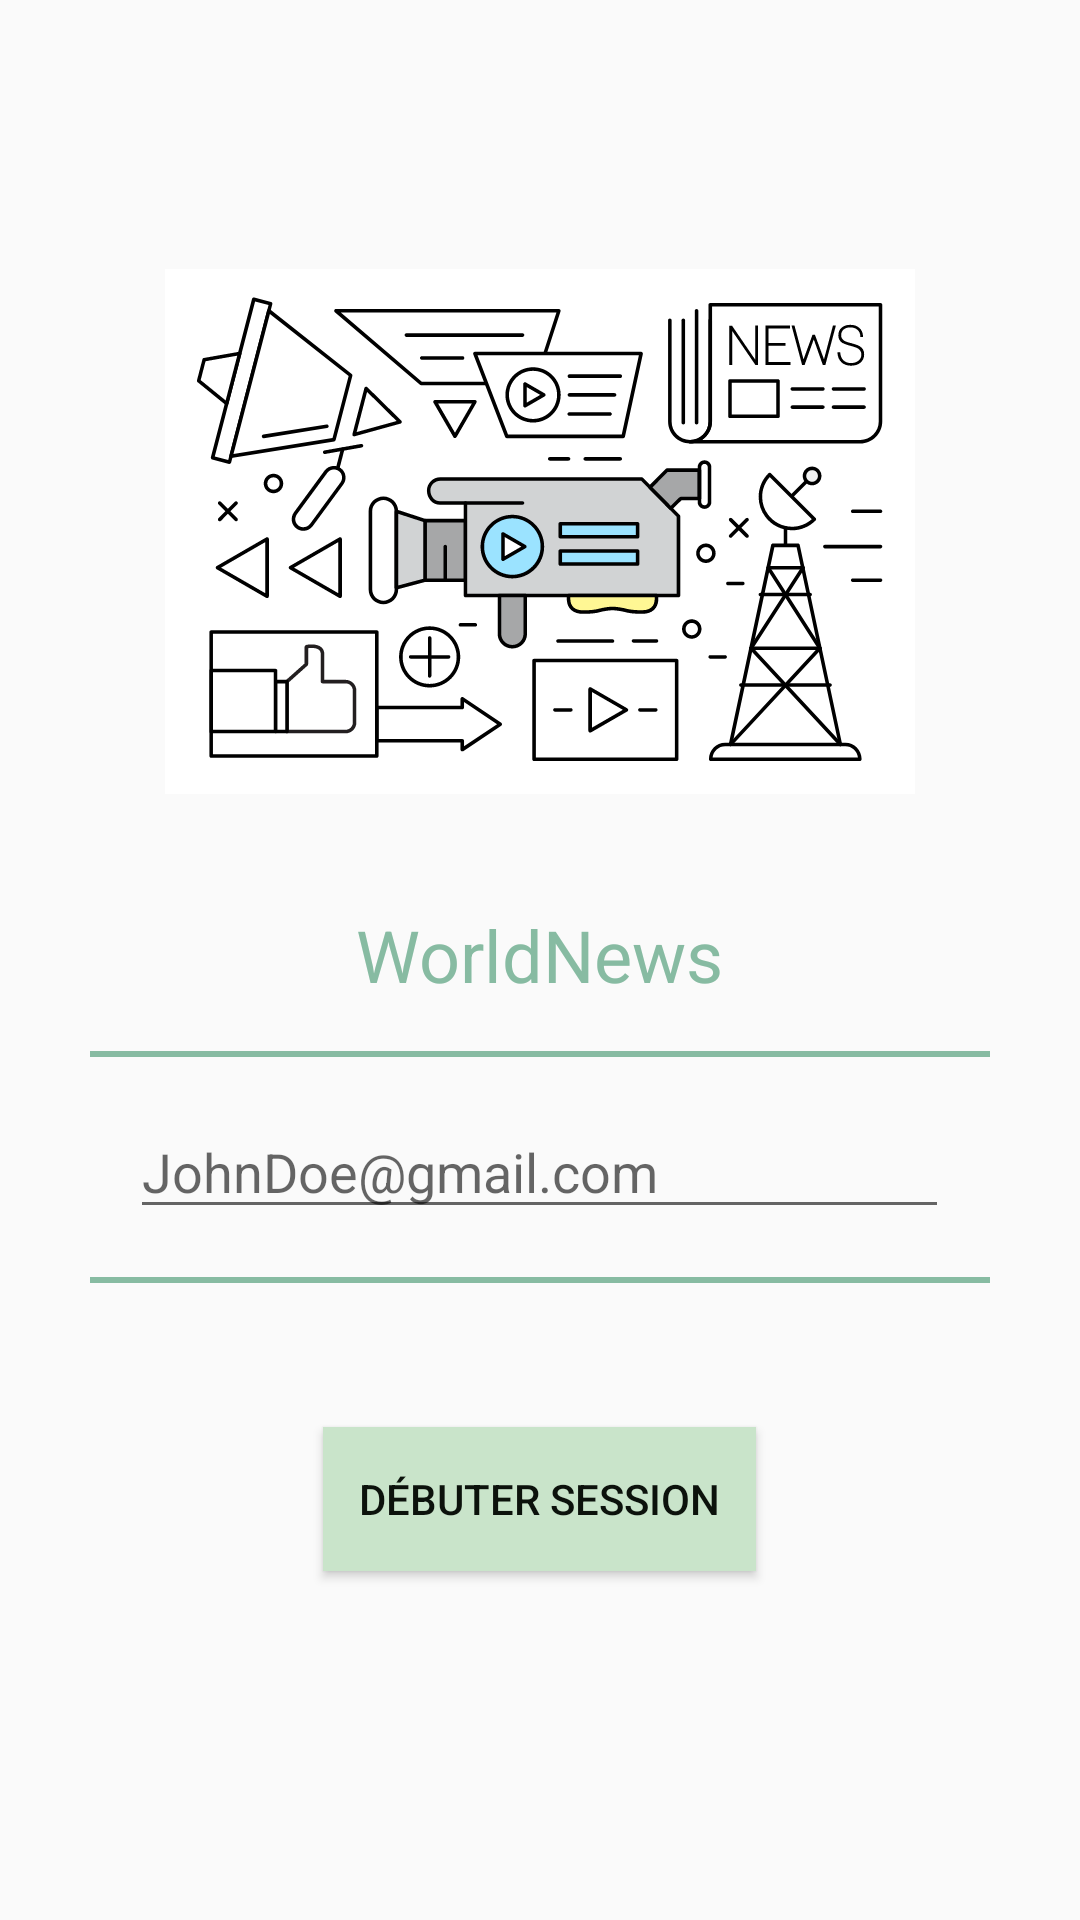

Produce the Android XML layout that renders to this screen, including the resource entries it uses.
<!-- AndroidManifest.xml: application theme AppTheme -->
<!-- res/layout/activity_login.xml -->
<?xml version="1.0" encoding="utf-8"?>
<LinearLayout xmlns:android="http://schemas.android.com/apk/res/android"
    xmlns:app="http://schemas.android.com/apk/res-auto"
    xmlns:tools="http://schemas.android.com/tools"
    android:layout_width="match_parent"
    android:layout_height="match_parent"
    android:orientation="vertical"
    tools:context=".views.LoginActivity">

    <ImageView
        android:layout_width="250dp"
        android:layout_height="250dp"
        android:layout_marginTop="52dp"
        android:layout_gravity="center"
        app:srcCompat="@drawable/ic_newslogo" />

    <TextView
        android:layout_width="wrap_content"
        android:layout_height="wrap_content"
        android:layout_gravity="center"
        android:layout_marginBottom="16dp"
        android:textColor="@color/colorSecondary"
        android:text="@string/app_name"
        android:textSize="24dp"/>

    <View
        android:layout_width="300dp"
        android:layout_gravity="center"
        android:layout_height="2dp"
        android:background="@color/colorSecondary"/>

    <EditText
        android:id="@+id/emailInput"
        android:layout_marginTop="16dp"
        android:layout_marginBottom="16dp"
        android:layout_gravity="center"
        android:layout_width="wrap_content"
        android:layout_height="wrap_content"
        android:drawableLeft="@drawable/ic_mail"
        android:ems="13"
        android:inputType="textEmailAddress"
        android:hint="@string/emailHint" />

    <View
        android:layout_width="300dp"
        android:layout_gravity="center"
        android:layout_height="2dp"
        android:background="@color/colorSecondary"/>

    <Button
        android:onClick="startSession"
        android:layout_marginTop="48dp"
        android:paddingLeft="12dp"
        android:paddingRight="12dp"
        android:layout_gravity="center"
        android:layout_width="wrap_content"
        android:layout_height="wrap_content"
        android:background="@color/colorAccentPale"
        android:textColor="@color/colorAccentGrey"
        android:text="@string/startSession" />

</LinearLayout>
<!-- resources referenced by this layout -->
<resources>
  <color name="colorAccentGrey">#0C120C</color>
  <color name="colorAccentPale">#C9E4CA</color>
  <color name="colorSecondary">#87BBA2</color>
  <!-- drawable ic_newslogo: vector/xml drawable (drawable, 49661 chars, omitted) -->
  <string name="app_name">WorldNews</string>
  <string name="emailHint">JohnDoe@gmail.com</string>
  <string name="startSession">Débuter session</string>
  <style name="AppTheme" parent="Theme.AppCompat.Light.DarkActionBar">
          <item name="colorPrimary">@color/colorPrimaryDark</item>
          <item name="colorPrimaryDark">@color/colorAccentPale</item>
          <item name="colorAccent">@color/colorSecondary</item>
      </style>
  <color name="colorPrimaryDark">#55828B</color>
</resources>
